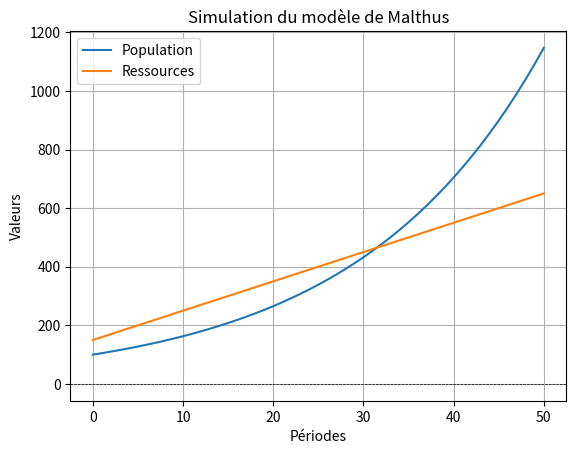

The script that saved this image:
import matplotlib.pyplot as plt

population_initiale = 100  
ressources_initiales = 150  
taux_croissance_population = 0.05  
taux_croissance_ressources = 10  
nombre_de_periodes = 50  

populations = [population_initiale]
ressources = [ressources_initiales]

for periode in range(1, nombre_de_periodes + 1):
    
    nouvelle_population = populations[-1] * (1 + taux_croissance_population)
    nouvelles_ressources = ressources[-1] + taux_croissance_ressources

    populations.append(nouvelle_population)
    ressources.append(nouvelles_ressources)

plt.plot(range(nombre_de_periodes + 1), populations, label="Population")
plt.plot(range(nombre_de_periodes + 1), ressources, label="Ressources")
plt.axhline(0, color="black", linewidth=0.5, linestyle="--")
plt.title("Simulation du modèle de Malthus")
plt.xlabel("Périodes")
plt.ylabel("Valeurs")
plt.legend()
plt.grid()
plt.show()



if(__name__=="__main__"):
    print("fonction principale")
